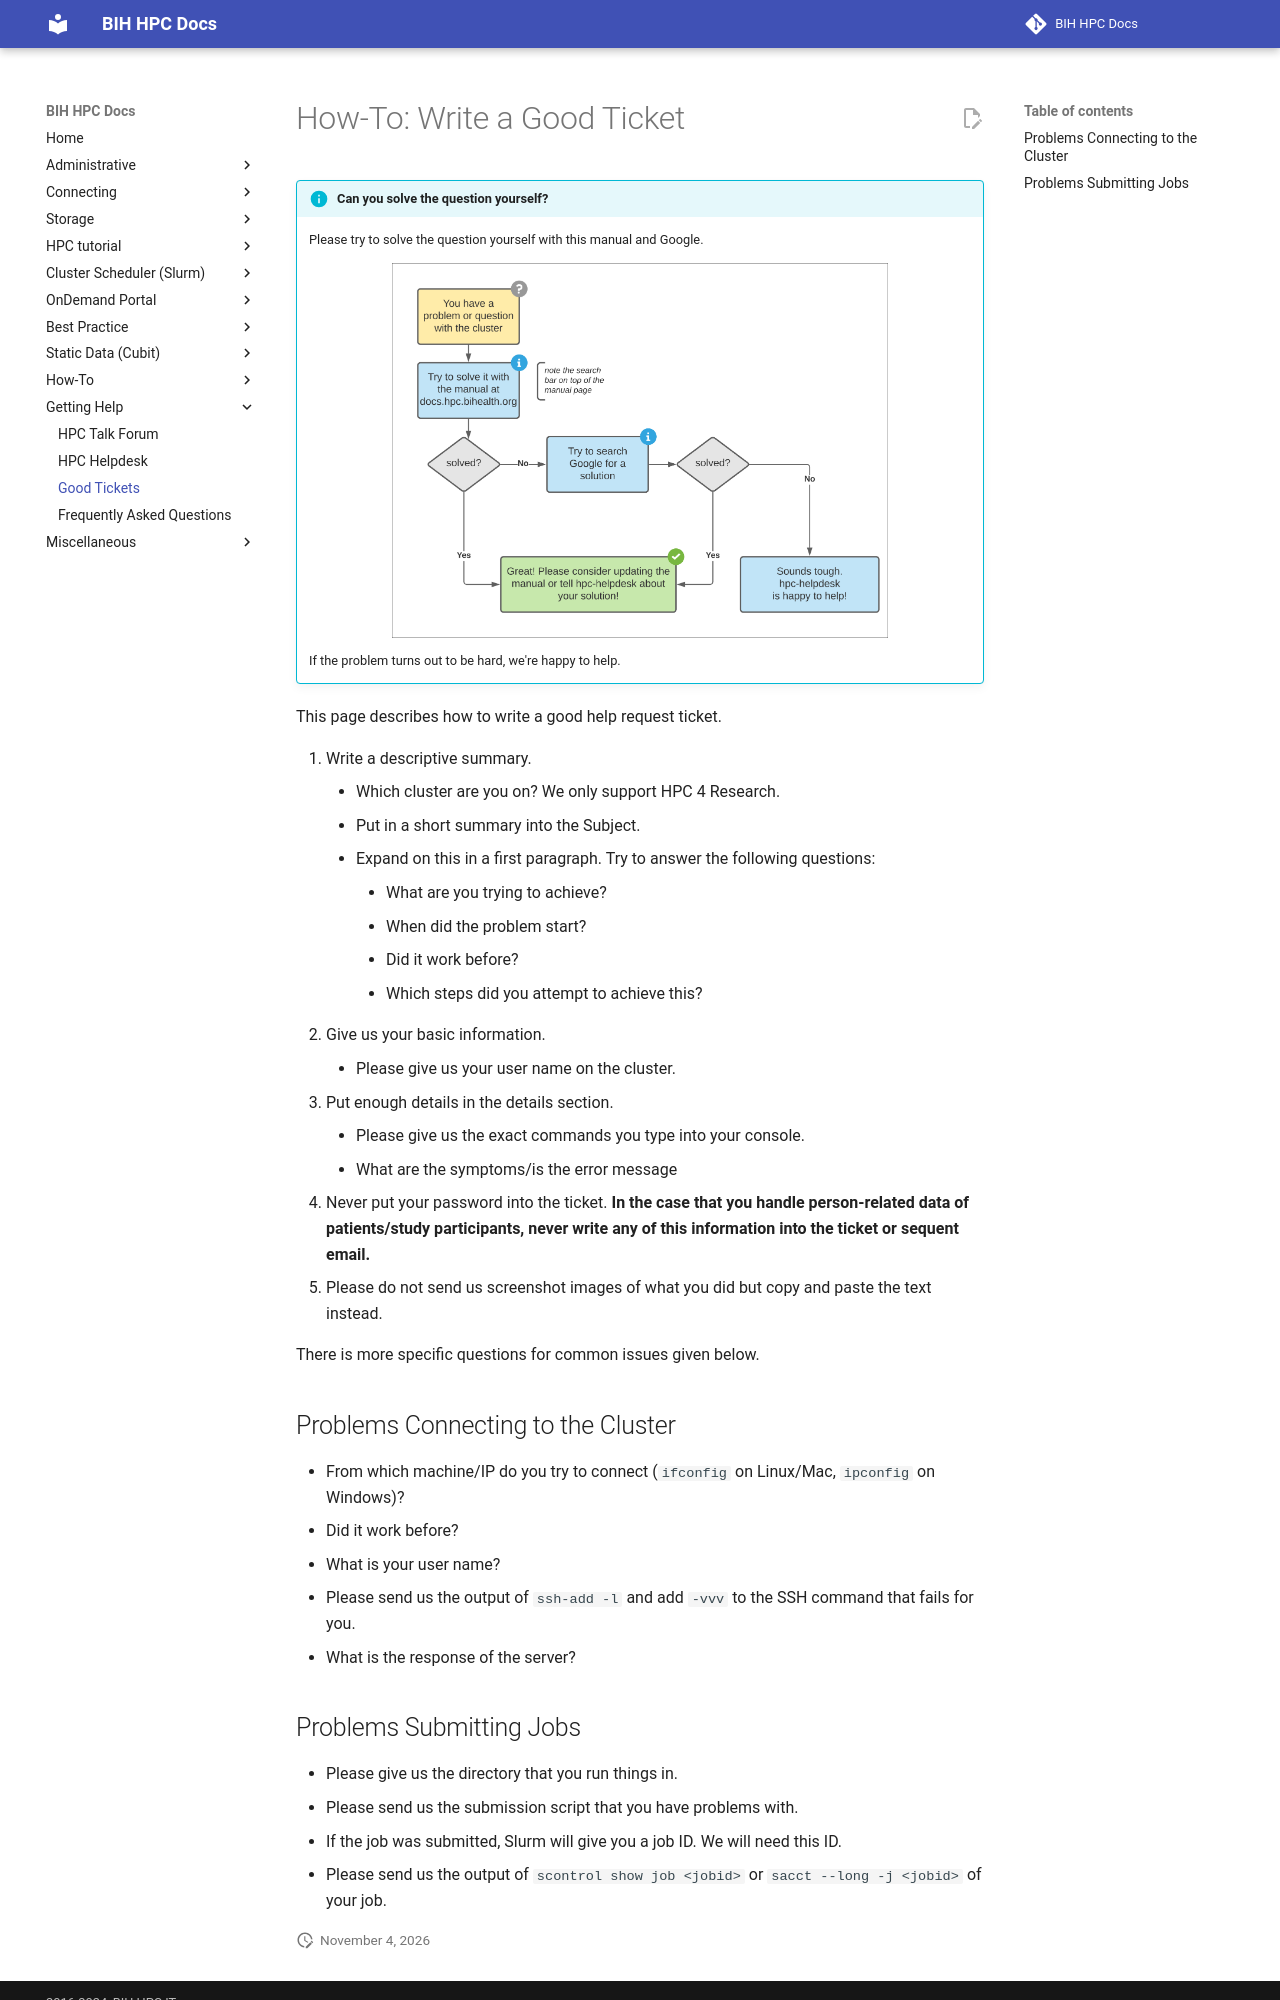

repository: bihealth/bih-cluster · page: help/good-tickets/index.html · generator: mkdocs

# How-To: Write a Good Ticket

!!! info "Can you solve the question yourself?"

    Please try to solve the question yourself with this manual and Google.

    ![](figures/help-workflow.png){: style="width: 75%;" .center}

    If the problem turns out to be hard, we're happy to help.

This page describes how to write a good help request ticket.

1. Write a descriptive summary.
    - Which cluster are you on? We only support HPC 4 Research.
    - Put in a short summary into the Subject.
    - Expand on this in a first paragraph.
      Try to answer the following questions:
        - What are you trying to achieve?
        - When did the problem start?
        - Did it work before?
        - Which steps did you attempt to achieve this?
2. Give us your basic information.
    - Please give us your user name on the cluster.
3. Put enough details in the details section.
    - Please give us the exact commands you type into your console.
    - What are the symptoms/is the error message
4. Never put your password into the ticket.
   **In the case that you handle person-related data of patients/study participants, never write any of this information into the ticket or sequent email.**
5. Please do not send us screenshot images of what you did but copy and paste the text instead.

There is more specific questions for common issues given below.

## Problems Connecting to the Cluster

- From which machine/IP do you try to connect (`ifconfig` on Linux/Mac, `ipconfig` on Windows)?
- Did it work before?
- What is your user name?
- Please send us the output of `ssh-add -l` and add `-vvv` to the SSH command that fails for you.
- What is the response of the server?
